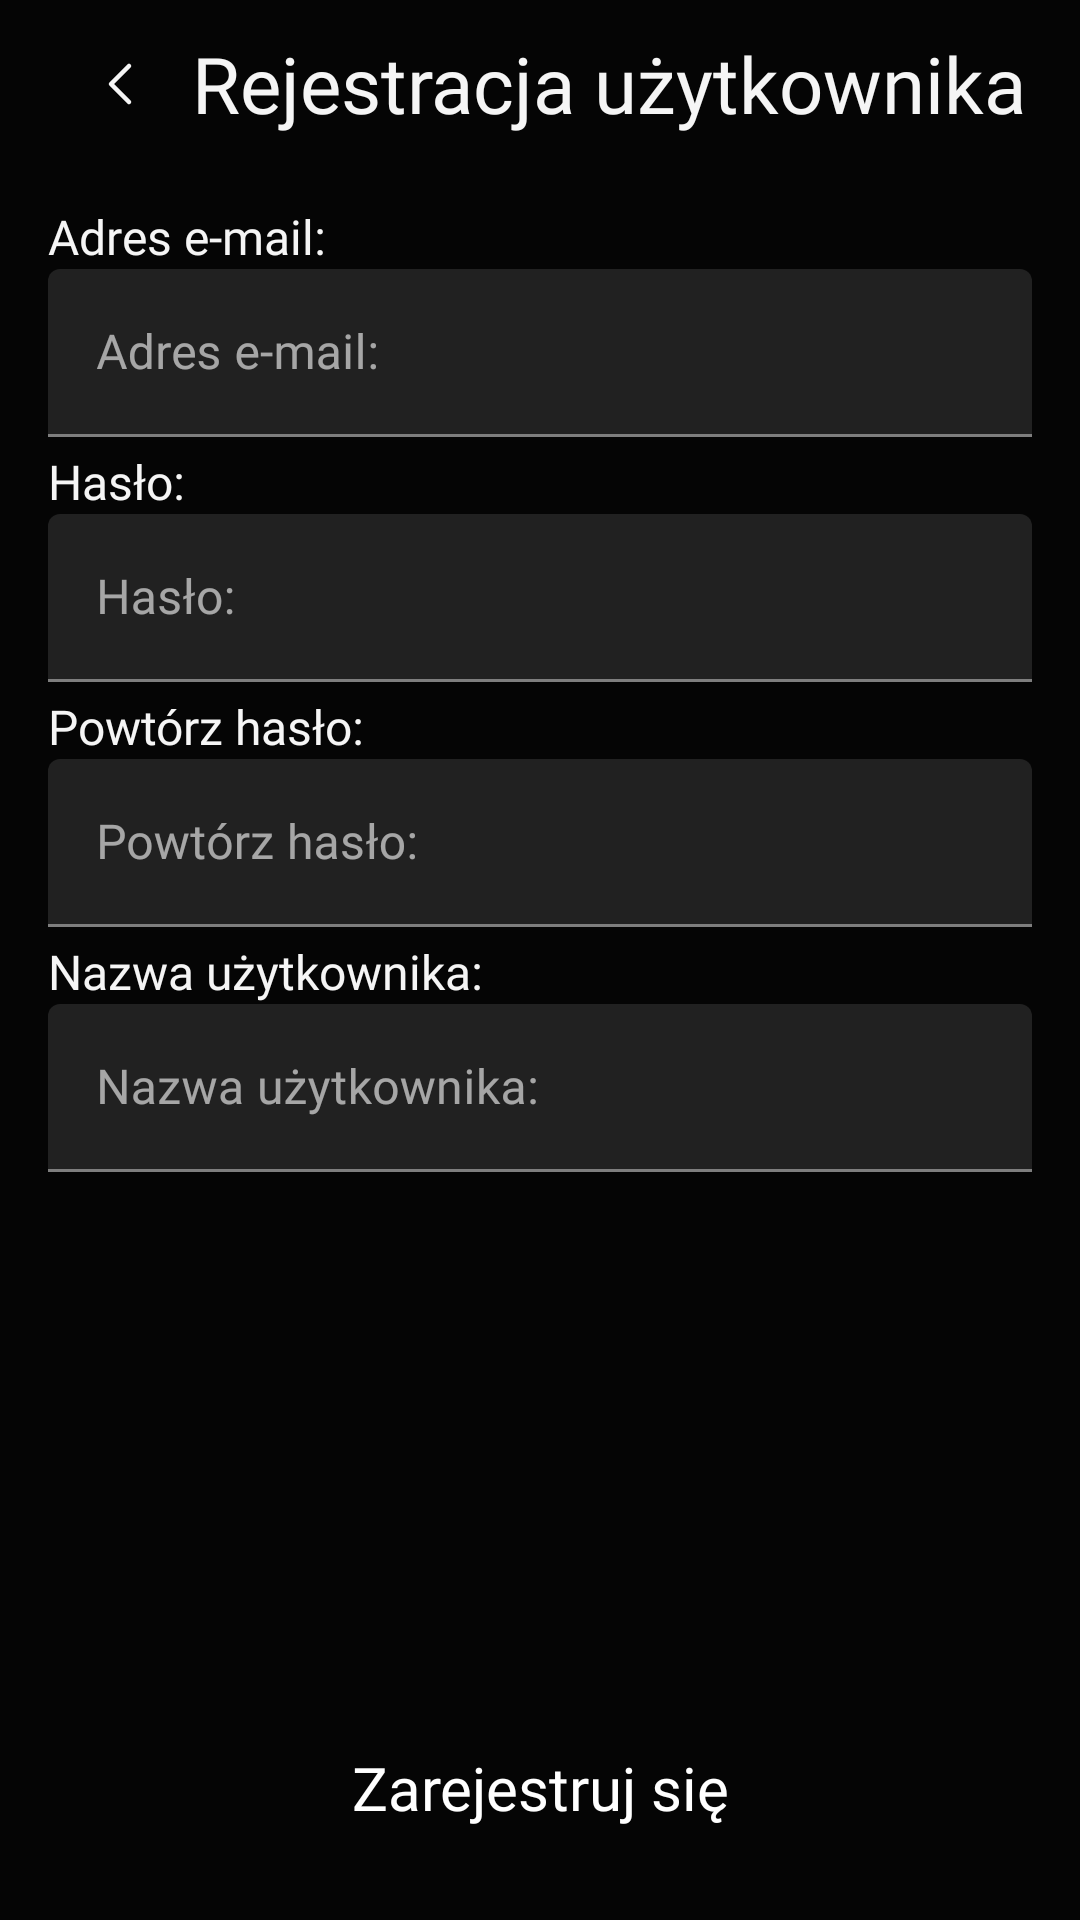

Layout XML and referenced resources for this Android screen:
<!-- AndroidManifest.xml: application theme Theme.CurrencyStockPrediction -->
<!-- res/layout/fragment_register.xml -->
<?xml version="1.0" encoding="utf-8"?>
<androidx.constraintlayout.widget.ConstraintLayout xmlns:android="http://schemas.android.com/apk/res/android"
    xmlns:app="http://schemas.android.com/apk/res-auto"
    xmlns:tools="http://schemas.android.com/tools"
    android:layout_width="match_parent"
    android:layout_height="match_parent"
    android:background="@color/black"
    app:layout_constraintBottom_toBottomOf="parent"
    app:layout_constraintStart_toStartOf="parent"
    app:layout_constraintTop_toTopOf="parent">


    <com.google.android.material.appbar.MaterialToolbar
        android:id="@+id/goBackToolbar"
        android:layout_width="match_parent"
        android:layout_height="wrap_content"
        android:background="@color/black"
        android:minHeight="?attr/actionBarSize"
        android:theme="?attr/actionBarTheme"
        app:layout_constraintEnd_toEndOf="parent"
        app:layout_constraintStart_toStartOf="parent"
        app:layout_constraintTop_toTopOf="parent">

        <ImageButton
            android:id="@+id/back_button"
            android:layout_width="48dp"
            android:layout_height="56dp"
            android:layout_alignParentStart="true"
            android:layout_centerVertical="true"
            android:background="?attr/selectableItemBackgroundBorderless"
            android:contentDescription="@string/register_fragment_title_back_button"
            android:onClick="onBackPressed"
            android:src="@drawable/chevron_left"
            app:layout_constraintStart_toStartOf="parent"
            app:layout_constraintTop_toTopOf="@+id/goBackToolbar" />

        <TextView
            android:id="@+id/title_text"
            android:layout_width="wrap_content"
            android:layout_height="56dp"
            android:gravity="center_vertical"
            android:text="@string/register_fragment_title_name"
            android:textColor="@color/white"
            app:flow_horizontalAlign="center"
            app:flow_verticalAlign="center"
            app:layout_constraintBottom_toBottomOf="@+id/goBackToolbar"
            app:layout_constraintStart_toEndOf="@+id/back_button"
            app:layout_constraintTop_toTopOf="@+id/goBackToolbar"
            style="@style/KanitRegularLarge" />
    </com.google.android.material.appbar.MaterialToolbar>

    <TextView
        android:id="@+id/textViewEmail"
        android:layout_width="wrap_content"
        android:layout_height="wrap_content"
        android:layout_marginTop="12dp"
        android:layout_marginStart="16dp"
        android:text="@string/login_fragment_input_email"
        android:textColor="@color/white"
        app:layout_constraintStart_toStartOf="parent"
        app:layout_constraintTop_toBottomOf="@+id/goBackToolbar"
        style="@style/KanitLightSmall"/>

    <com.google.android.material.textfield.TextInputLayout
        android:id="@+id/textInputLayoutEmail"
        android:layout_width="match_parent"
        android:layout_height="wrap_content"
        app:layout_constraintEnd_toEndOf="parent"
        app:layout_constraintStart_toStartOf="parent"
        app:layout_constraintTop_toBottomOf="@+id/textViewEmail">

        <com.google.android.material.textfield.TextInputEditText
            android:id="@+id/textInputEditTextEmail"
            android:layout_width="match_parent"
            android:layout_height="@dimen/fragment_login_input_height"
            android:layout_marginHorizontal="@dimen/fragment_register_textinput_margin_horizontal"
            android:backgroundTint="@color/dark_grey"
            android:hint="@string/login_fragment_input_email"
            android:inputType="textEmailAddress"
            android:textAlignment="viewStart"
            android:textColor="@color/white"
            android:textColorHighlight="@color/grey"
            android:textColorHint="@color/grey"
            android:textColorLink="@color/grey"
            style="@style/KanitLightSmall"/>
    </com.google.android.material.textfield.TextInputLayout>


    <TextView
        android:id="@+id/textViewPassword"
        style="@style/KanitLightSmall"
        android:layout_width="wrap_content"
        android:layout_height="wrap_content"
        android:layout_marginStart="16dp"
        android:layout_marginTop="4dp"
        android:text="@string/register_fragment_input_password"
        android:textColor="@color/white"
        app:layout_constraintStart_toStartOf="parent"
        app:layout_constraintTop_toBottomOf="@+id/textInputLayoutEmail" />

    <com.google.android.material.textfield.TextInputLayout
        android:id="@+id/textInputLayoutPassword"
        android:layout_width="match_parent"
        android:layout_height="wrap_content"
        app:layout_constraintEnd_toEndOf="parent"
        app:layout_constraintStart_toStartOf="parent"
        app:layout_constraintTop_toBottomOf="@+id/textViewPassword">

        <com.google.android.material.textfield.TextInputEditText
            android:id="@+id/textInputEditTextPassword"
            style="@style/KanitLightSmall"
            android:layout_width="match_parent"
            android:layout_height="@dimen/fragment_login_input_height"
            android:layout_marginHorizontal="@dimen/fragment_register_textinput_margin_horizontal"
            android:backgroundTint="@color/dark_grey"
            android:hint="@string/register_fragment_input_password"
            android:inputType="textPassword"
            android:textAlignment="viewStart"
            android:textColor="@color/white"
            android:textColorHighlight="@color/grey"
            android:textColorHint="@color/grey"
            android:textColorLink="@color/grey" />
    </com.google.android.material.textfield.TextInputLayout>


    <TextView
        android:id="@+id/textViewRepeatPassword"
        style="@style/KanitLightSmall"
        android:layout_width="wrap_content"
        android:layout_height="wrap_content"
        android:layout_marginStart="16dp"
        android:layout_marginTop="4dp"
        android:text="@string/register_fragment_input_repeat_password"
        android:textColor="@color/white"
        app:layout_constraintStart_toStartOf="parent"
        app:layout_constraintTop_toBottomOf="@+id/textInputLayoutPassword" />

    <com.google.android.material.textfield.TextInputLayout
        android:id="@+id/textInputLayoutRepeatPassword"
        android:layout_width="match_parent"
        android:layout_height="wrap_content"
        app:layout_constraintEnd_toEndOf="parent"
        app:layout_constraintStart_toStartOf="parent"
        app:layout_constraintTop_toBottomOf="@+id/textViewRepeatPassword">

        <com.google.android.material.textfield.TextInputEditText
            android:id="@+id/textInputEditTextRepeatPassword"
            style="@style/KanitLightSmall"
            android:layout_width="match_parent"
            android:layout_height="@dimen/fragment_login_input_height"
            android:layout_marginHorizontal="@dimen/fragment_register_textinput_margin_horizontal"
            android:backgroundTint="@color/dark_grey"
            android:hint="@string/register_fragment_input_repeat_password"
            android:inputType="textPassword"
            android:textAlignment="viewStart"
            android:textColor="@color/white"
            android:textColorHighlight="@color/grey"
            android:textColorHint="@color/grey"
            android:textColorLink="@color/grey" />
    </com.google.android.material.textfield.TextInputLayout>

    <TextView
        android:id="@+id/textViewUsername"
        android:layout_width="wrap_content"
        android:layout_height="wrap_content"
        android:layout_marginStart="16dp"
        android:layout_marginTop="4dp"
        android:text="@string/register_fragment_input_username"
        android:textColor="@color/white"
        app:layout_constraintStart_toStartOf="parent"
        app:layout_constraintTop_toBottomOf="@+id/textInputLayoutRepeatPassword"
        style="@style/KanitLightSmall" />

    <com.google.android.material.textfield.TextInputLayout
        android:id="@+id/textInputLayoutUsername"
        android:layout_width="match_parent"
        android:layout_height="wrap_content"
        app:layout_constraintEnd_toEndOf="parent"
        app:layout_constraintStart_toStartOf="parent"
        app:layout_constraintTop_toBottomOf="@id/textViewUsername">

        <com.google.android.material.textfield.TextInputEditText
            android:id="@+id/textInputEditTextUsername"
            android:layout_width="match_parent"
            android:layout_height="@dimen/fragment_login_input_height"
            android:layout_marginHorizontal="@dimen/fragment_register_textinput_margin_horizontal"
            android:backgroundTint="@color/dark_grey"

            android:hint="@string/register_fragment_input_username"
            android:inputType="textPersonName"
            style="@style/KanitLightSmall"


            android:textAlignment="viewStart"
            android:textColor="@color/white"
            android:textColorHighlight="@color/grey"
            android:textColorHint="@color/grey"
            android:textColorLink="@color/grey"/>
    </com.google.android.material.textfield.TextInputLayout>

    <ProgressBar
        android:id="@+id/progressBar"
        android:layout_width="wrap_content"
        android:layout_height="wrap_content"
        android:visibility="gone"
        app:layout_constraintTop_toBottomOf="@+id/registerButton"
        app:layout_constraintStart_toStartOf="parent"
        app:layout_constraintEnd_toEndOf="parent"
        style="?android:attr/progressBarStyleLarge" />
    <Button
        android:id="@+id/registerButton"
        style="@style/KanitRegularMedium"
        android:layout_width="match_parent"
        android:layout_height="@dimen/fragment_start_button_height"
        android:layout_marginHorizontal="@dimen/fragment_start_button_margin_horizontal"
        android:layout_marginBottom="@dimen/fragment_start_button_margin_bottom"
        android:background="@drawable/background_style_mildblue_rectangle"
        android:text="@string/register_fragment_button_register"
        android:textAllCaps="false"
        app:backgroundTint="@color/mild_blue"
        app:layout_constraintBottom_toBottomOf="parent"
        app:layout_constraintEnd_toEndOf="parent"
        app:layout_constraintStart_toStartOf="parent" />
</androidx.constraintlayout.widget.ConstraintLayout>
<!-- resources referenced by this layout -->
<resources>
  <color name="black">#050505</color>
  <color name="dark_grey">#212121</color>
  <color name="grey">#838383</color>
  <color name="mild_blue">#207CAA</color>
  <color name="white">#F5F5F5</color>
  <dimen name="fragment_login_input_height">56dp</dimen>
  <dimen name="fragment_register_textinput_margin_horizontal">16dp</dimen>
  <dimen name="fragment_start_button_height">56dp</dimen>
  <dimen name="fragment_start_button_margin_bottom">16dp</dimen>
  <dimen name="fragment_start_button_margin_horizontal">16dp</dimen>
  <!-- drawable chevron_left (drawable) -->
  <vector xmlns:android="http://schemas.android.com/apk/res/android"
      android:width="24dp"
      android:height="24dp"
      android:viewportWidth="24"
      android:viewportHeight="24">
    <path
        android:pathData="M15,18l-6,-6l6,-6"
        android:strokeLineJoin="round"
        android:strokeWidth="1.5"
        android:fillColor="#00000000"
        android:strokeColor="@color/white"
        android:strokeLineCap="round"/>
  </vector>
  <string name="login_fragment_input_email">Adres e-mail:</string>
  <string name="register_fragment_button_register">Zarejestruj się</string>
  <string name="register_fragment_input_password">Hasło:</string>
  <string name="register_fragment_input_repeat_password">Powtórz hasło:</string>
  <string name="register_fragment_input_username">Nazwa użytkownika:</string>
  <string name="register_fragment_title_back_button">Go Back</string>
  <string name="register_fragment_title_name">Rejestracja użytkownika</string>
  <style name="KanitLightSmall">
          <item name="android:fontFamily">@font/kanit_light</item>
          <item name="android:textSize">16sp</item>
      </style>
  <style name="KanitRegularLarge">
          <item name="android:fontFamily">@font/kanit_regular</item>
          <item name="android:textSize">26sp</item>
      </style>
  <style name="KanitRegularMedium">
          <item name="android:fontFamily">@font/kanit_regular</item>
          <item name="android:textSize">20sp</item>
      </style>
  <style name="Theme.CurrencyStockPrediction" parent="Theme.MaterialComponents.NoActionBar">
          <item name="colorPrimary">@color/mild_blue</item>
          <item name="colorPrimaryVariant">@color/white</item>
          <item name="colorOnPrimary">@color/white</item>
  
          <item name="colorSecondary">@color/mild_blue</item>
          <item name="colorSecondaryVariant">@color/dark_grey</item>
          <item name="colorOnSecondary">@color/white</item>
          <item name="android:statusBarColor">@color/black</item>
  
          <item name="android:navigationBarColor">@color/black</item>
  
          <item name="colorSwitchThumbNormal">@color/mild_blue</item>
  
  
      </style>
</resources>
